Run: headless pygame with SDL's dummy video driver; simulated clock (each Clock.tick advances the game by its frame time, no real sleeping); random seed 0; keys injected as events and as key.get_pressed() state; no mouse input.
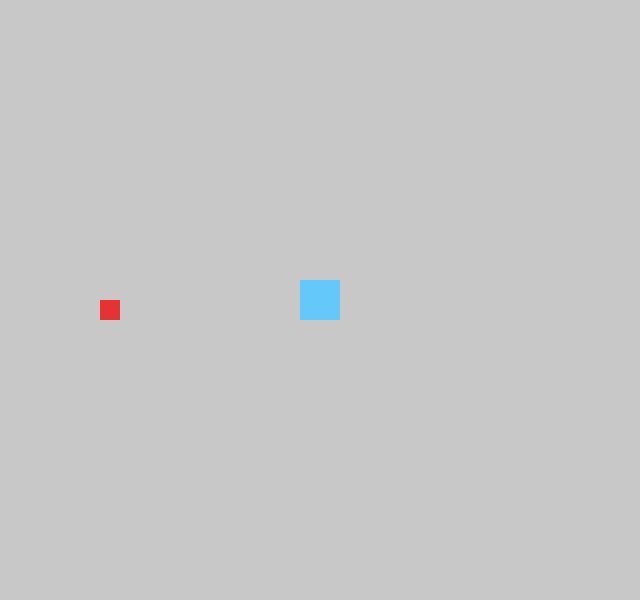
Frame 1 of 4 · flips 1–60 · no input
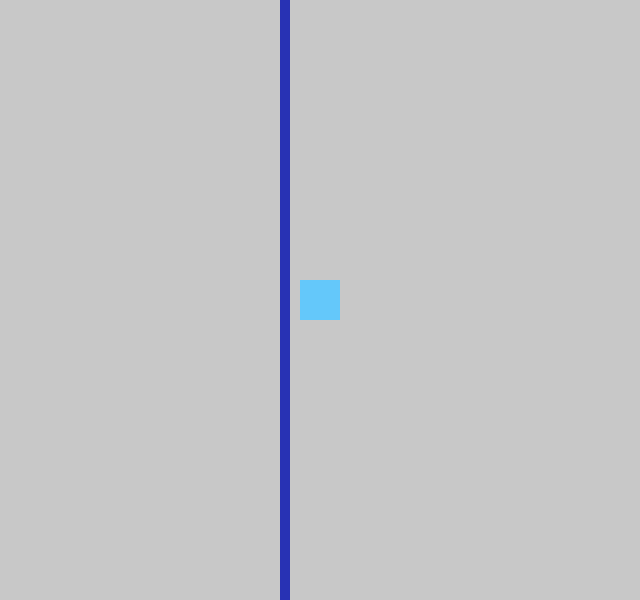
Frame 2 of 4 · flips 61–180 · tapped SPACE, RETURN · held RIGHT (→), D
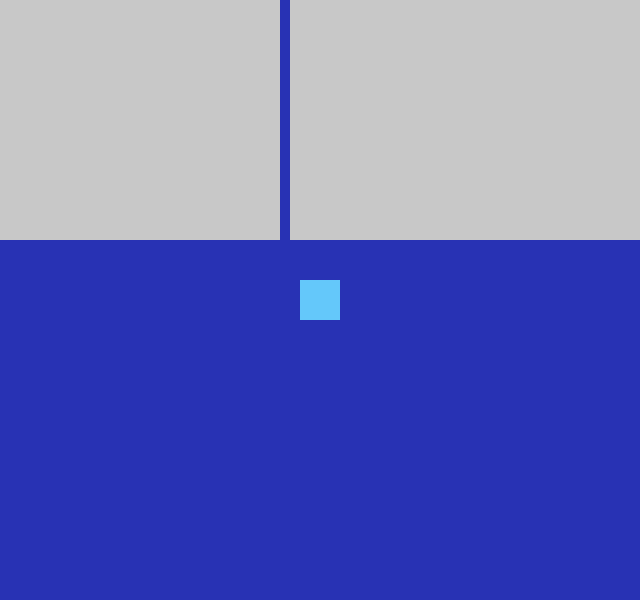
Frame 3 of 4 · flips 181–300 · held DOWN (↓), S
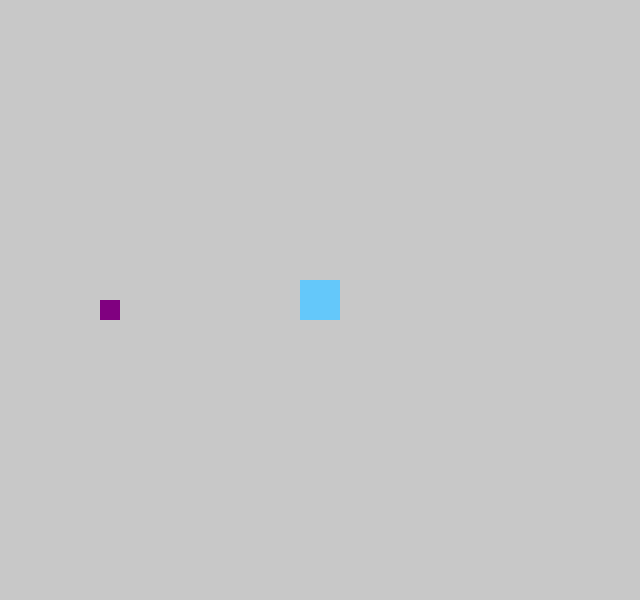
Frame 4 of 4 · flips 301–420 · held LEFT (←), A, UP (↑), W

The pygame program that drew these frames:

import pygame
from pygame.locals import *

"""This program generates two squares
One of them is moveable with the arrow keys.
You can change the color of the other using spacebar.
The moveable square will collide with the immobile one.
The moveable square will collide with the window walls.
"""

def getBounds(rec):
    """Takes in a rectangle and returns a list of the various bounds.
    [0] is x left bound, [1] is x right bound, [2] is y top bound
    [3] is y bottom bound. ***not sure if useful with moving cam."""
    return {rec.x,rec.x+rec.width,rec.y,rec.y+rec.height}

def moveRect(rec,dx,dy,*args):
    if dx != 0:
        ret = moveRect_single_axis(rec,dx,0,*args)
        #print str(ret)+"({},{})".format(dx,dy)
        return ret
    if dy != 0:
        ret = moveRect_single_axis(rec,0,dy,*args)
        #print str(ret)+"({},{})".format(dx,dy)
        return ret

def moveRect_single_axis(rec,dx,dy,*args):
    rec.x += dx
    rec.y += dy
    for arg in args:
        #print str(args[0])+str(rec) #object debugging
        if rec.colliderect(arg):
            #print "Collision Detected"
            if dx > 0:
                rec.right = arg.left
                #print "left bump"
            if dx < 0:
                rec.left = arg.right
                #print "right bump"
            if dy > 0:
                rec.bottom = arg.top
                #print "top bump"
            if dy < 0:
                rec.top = arg.bottom
                #print "bottom bump"
            #print "Colliding"
            #print "Transformed -> "+str(args[0])+str(rec) #object debugging
            return False
    #print "not Colliding"
    return True


pygame.init()

clock = pygame.time.Clock()

xpos = 300#starting position if camera skewed
ypos = 280
px=xpos#archaic variables for revision
py=ypos
speed = 3

CameraX = 0#camera start
CameraY = 0
cX = CameraX#archaic variables for revision
cY = CameraY

winX = 640
winY = 600

window = pygame.display.set_mode([winX,winY])
camera = Rect((CameraX,CameraY),(winX,winY)) #Note!!! Currently camera doesn't effect anything after initializing the scene
pygame.display.set_caption("Moving Box")

pygame.display.flip()
red = (230,50,50)
purple = (128,0,128)
black = (0,0,0)

color = red
walls = []
not_player = [] #because of how movement works we could actually include player, however it provides more clarity as to our method if we seperate them

#rectangles below
rect1 = pygame.rect.Rect((100 - camera.x,300 - camera.y),(20,20))
rect2 = pygame.rect.Rect((xpos - camera.x,ypos - camera.y), (40,40))
floor = Rect((0 - camera.x,0 - camera.y),(winX,winY))
floor2 = Rect((650 - camera.x, 0 - camera.y),(winX,winY))

#centers camera at start
rect2.center = camera.center#comment out to allow skewed camera

#adds to appropriate lists !!!could make a walls class and an environment class which does this in constructor
walls.append(rect1)
not_player.append(rect1)
not_player.append(floor)
not_player.append(floor2)

#saved code from initial movement structure
    
"""    if(pygame.key.get_pressed()[K_UP]):
        py = ypos
        ypos = ypos - speed
        cY = CameraY
        CameraY = CameraY - speed
    if(pygame.key.get_pressed()[K_DOWN]):
        py = ypos
        ypos = ypos + speed
        cY = CameraY
        CameraY = CameraY + speed
    if(pygame.key.get_pressed()[K_LEFT]):
        px = xpos
        xpos = xpos - speed
        cX = CameraX
        CameraX = CameraX - speed
    if(pygame.key.get_pressed()[K_RIGHT]):
        px = xpos
        xpos = xpos + speed
        cX = CameraX
        CameraX = CameraX + speed"""

#saved code from initial collision detecter


"""    if rect1.colliderect(rect2): #emplement this as a for loop for the future
        xpos = px
        ypos = py
        CameraX = cX
        CameraY = cY
        rect1.x = 100-CameraX
        rect1.y = 300-CameraY
        rect2.x = xpos - CameraX
        rect2.y = ypos - CameraY
        floor.x = 0-CameraX
        floor.y = 0-CameraY """
    
#possibly create a velocity pair which is edited in teh controller, which will consolidate velocity
#emplemented camera following with more robust movement detection preventing corner catching, etc.
#NOTE: haven't reemplemented border collision yet. Can do "Not Colliding With Floor" possibly
#Alternatively, make walls using rectangles included in a list of impassible objects
while True:
    clock.tick(60)
    
    for event in pygame.event.get():
        if event.type == QUIT:
            pygame.quit()
        elif event.type == pygame.KEYDOWN:
            if event.key == K_SPACE:
                if color == purple:
                    color = red
                else:
                    color = purple
    if(pygame.key.get_pressed()[K_UP]):
        if(moveRect(rect2,0,-speed,*walls)):
            #print "Not Colliding!"
            moveRect(rect2,0,+speed)
            camera.center = rect2.center
            for obj in not_player:
                moveRect(obj,0,speed)
    if(pygame.key.get_pressed()[K_DOWN]):
        if(moveRect(rect2,0,speed,*walls)):
            #print "Not Colliding!"
            moveRect(rect2,0,-speed)
            camera.center = rect2.center
            for obj in not_player:
                moveRect(obj,0,-speed)
    if(pygame.key.get_pressed()[K_LEFT]):
        if(moveRect(rect2,-speed,0,*walls)):
            #print "Not Colliding!"
            moveRect(rect2,speed,0)
            camera.center = rect2.center
            for obj in not_player:
                moveRect(obj,speed,0)
    if(pygame.key.get_pressed()[K_RIGHT]):
        if(moveRect(rect2,speed,0,*walls)):
            #print "Not Colliding!"
            moveRect(rect2,-speed,0)
            camera.center = rect2.center
            for obj in not_player:
                moveRect(obj,-speed,0)
#    roomBounds = getBounds(floor)
#   below is old border management
    """if xpos < 0:
        xpos = px
        CameraX = cX
 #       print "Hit Left."
    if ypos < 0:
        ypos = py
        CameraY = cY
 #       print "Hit Top."
    if xpos > 600:
        xpos = px
        CameraX = cX
 #       print "Hit Right."
    if ypos > 560:
        ypos = py
        CameraY = cY"""
 #       print "Hit Bottom."
 #   camera.x = CameraX
 #   camera.y = CameraY


    window.fill((40,50,180))
    pygame.draw.rect(window, (200,200,200), floor)
    pygame.draw.rect(window, (200,200,200), floor2)
    
    pygame.draw.rect(window, color, rect1)
    pygame.draw.rect(window, (100,200,250), rect2)

        
    pygame.display.update()

class myRect(pygame.rect):
    def __init__(self, *args, **kwargs):
        super(myRect, self).__init__(*args, **kwargs)


#If the player is colliding with a zone, outlined by rectangles
#Then the player should be effected by the bounds set by the particular rectangle
    #What if there is an "active room" concept, you pass the active room in as arguments for movement walls
#You should have open and closed boundaries. An array of 4 bools representing cardinal directions
#How would you open up zones to pass through? 
